Run: headless pygame with SDL's dummy video driver; simulated clock (each Clock.tick advances the game by its frame time, no real sleeping); random seed 0; keys injected as events and as key.get_pressed() state; no mouse input.
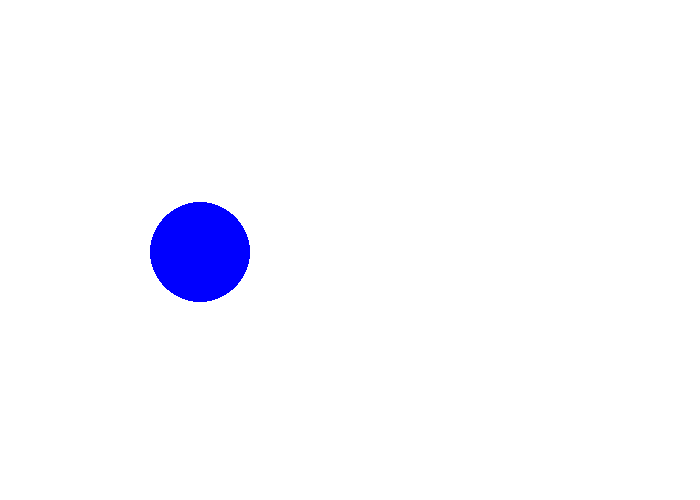
Frame 1 of 4 · flips 1–60 · no input
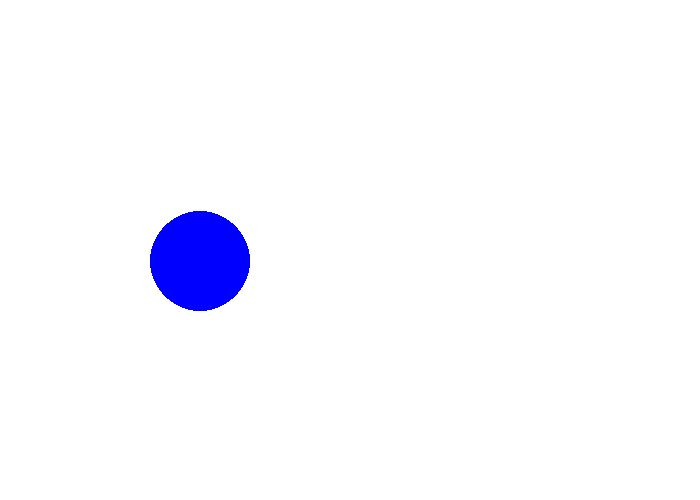
Frame 2 of 4 · flips 61–180 · tapped SPACE, RETURN · held RIGHT (→), D
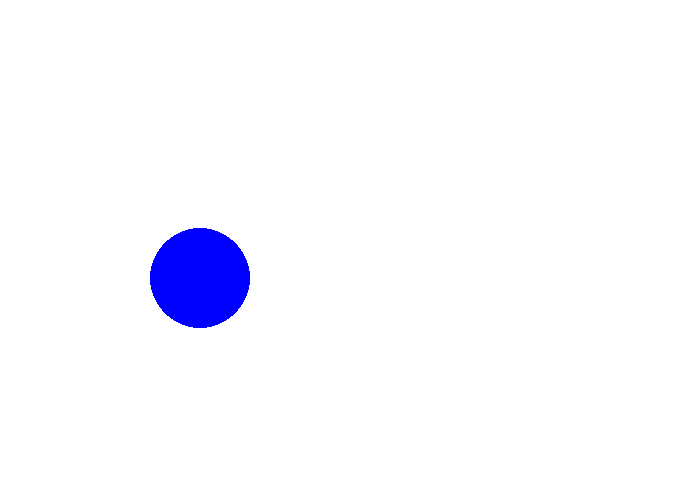
Frame 3 of 4 · flips 181–300 · held DOWN (↓), S
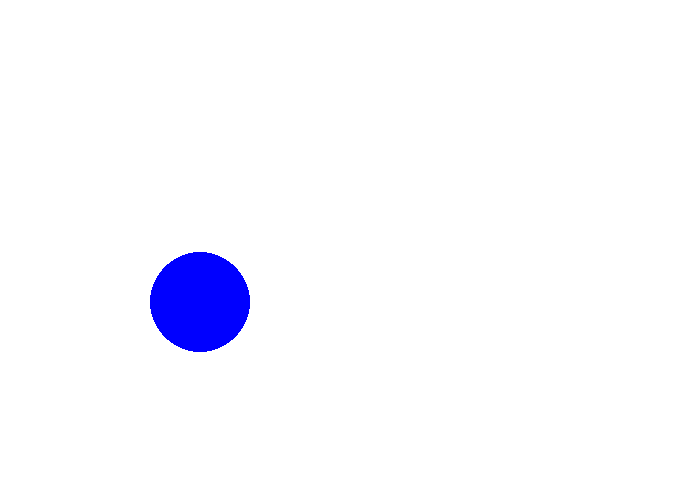
Frame 4 of 4 · flips 301–420 · held LEFT (←), A, UP (↑), W

The pygame program that drew these frames:

'''
Our goal: make the circle bounce up and down off the floor.
When we've finished: we want the ball to bounce diagonally off the walls.
'''

import pygame
import random
pygame.init()

# Set up the drawing window
WINDOW_WIDTH, WINDOW_HEIGHT = 700, 500
screen = pygame.display.set_mode([WINDOW_WIDTH, WINDOW_HEIGHT])

running = True

CIRCLE_COLOR = (0, 0, 255)
CIRCLE_RADIUS = 50
CIRCLE_X = 200
CIRCLE_Y = 250

Y_VELOCITY = 0.02
ACCELERATION = 0.0005

while running:
    for event in pygame.event.get():
        if event.type == pygame.QUIT:
            running = False

    screen.fill((255, 255, 255))
    pygame.draw.circle(screen, CIRCLE_COLOR, (CIRCLE_X, CIRCLE_Y), CIRCLE_RADIUS)
    pygame.display.flip()

    ''' BOUNCE BOTTOM '''
    if CIRCLE_Y + CIRCLE_RADIUS >= WINDOW_HEIGHT:
        Y_VELOCITY *= -1

    ''' Update the ball position !  '''
    CIRCLE_Y += Y_VELOCITY    

    ''' ACCELLERATION '''
    Y_VELOCITY += ACCELERATION

    
pygame.quit()
